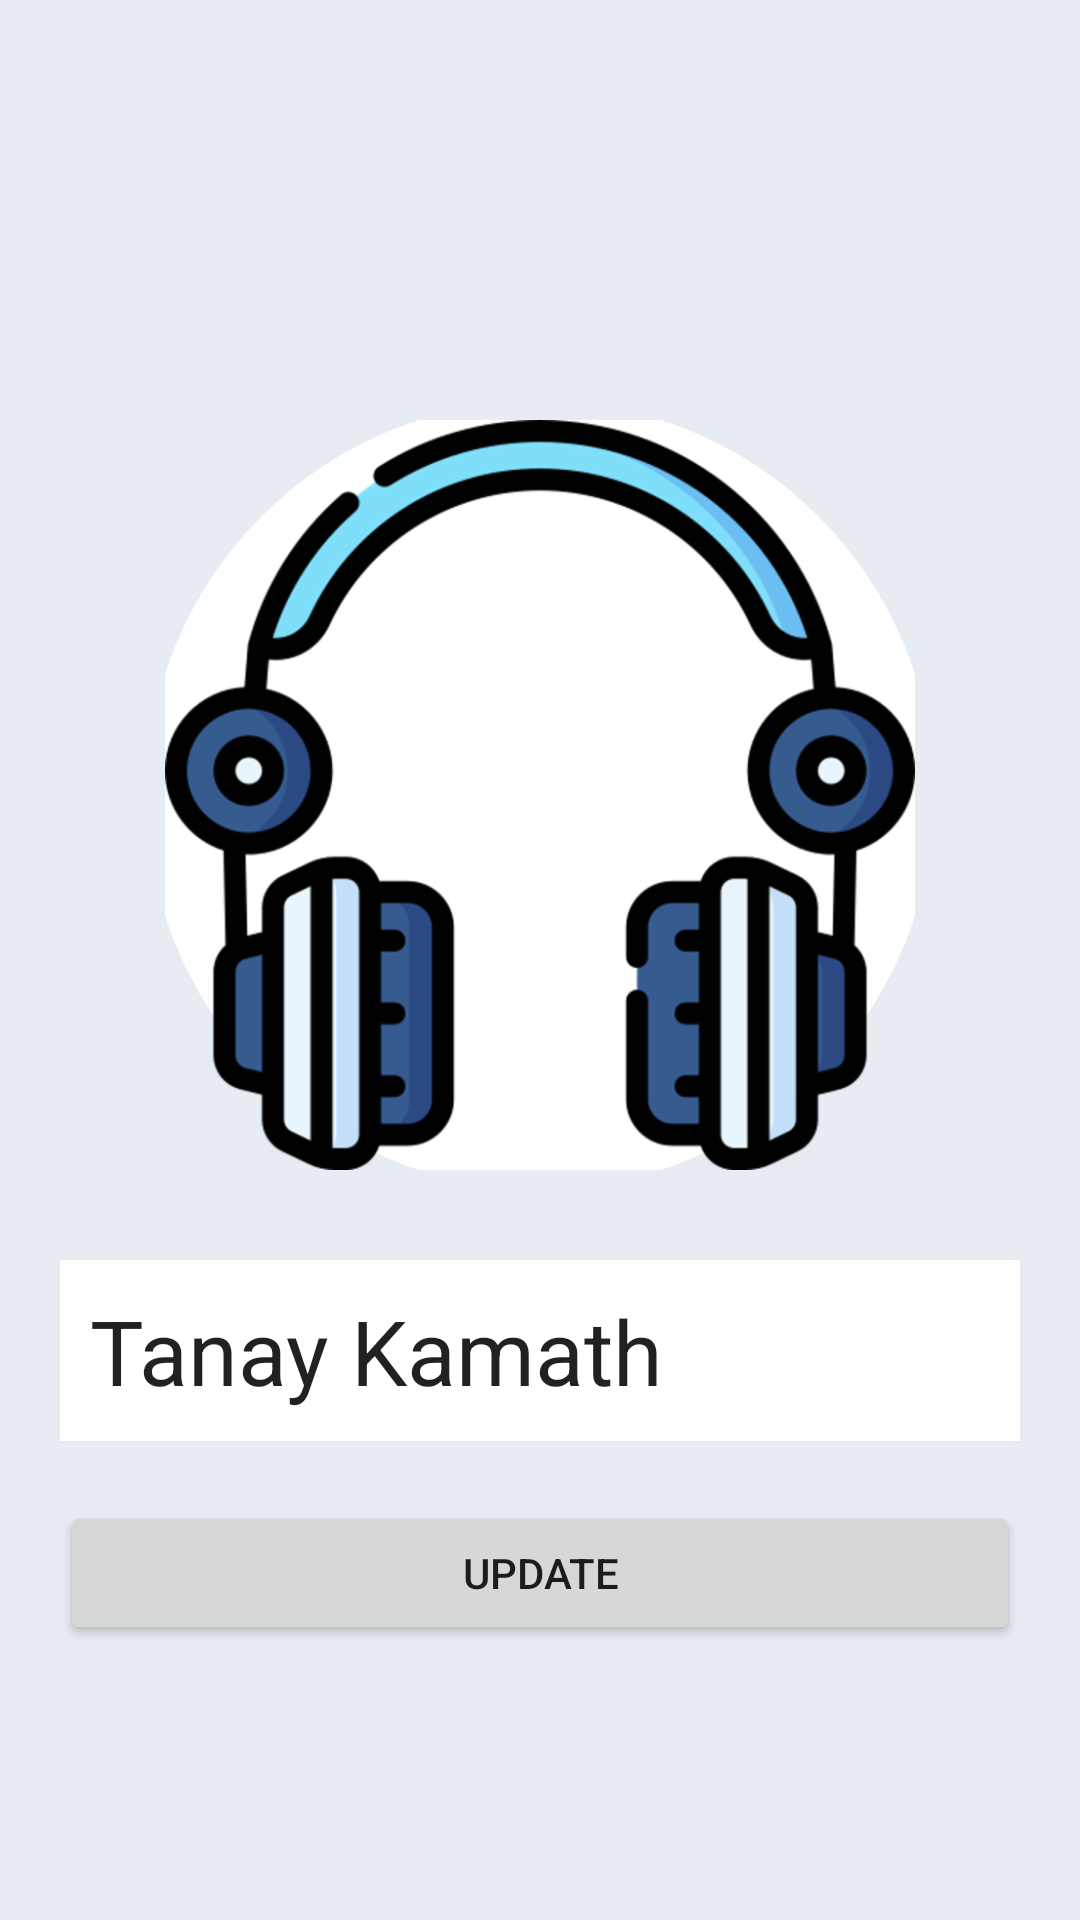

Write the Android layout XML for this screen, with the resource values it uses.
<!-- AndroidManifest.xml: application theme AppTheme -->
<!-- res/layout/fragment_settings.xml -->
<?xml version="1.0" encoding="utf-8"?>
<LinearLayout xmlns:android="http://schemas.android.com/apk/res/android"
    xmlns:tools="http://schemas.android.com/tools"
    android:layout_width="match_parent"
    android:layout_height="match_parent"
    android:background="#1A336BA3"
    android:orientation="vertical"
    android:padding="20dp"
    tools:context=".SettingsFragment">

    <ImageView
        android:id="@+id/userDPImg"
        android:layout_width="250dp"
        android:layout_height="250dp"
        android:layout_gravity="center_horizontal"
        android:layout_marginTop="120dp"
        android:src="@drawable/img" />

    <EditText
        android:id="@+id/userNameTxt"
        android:layout_width="match_parent"
        android:layout_height="wrap_content"
        android:layout_gravity="center_horizontal"
        android:layout_marginTop="30dp"
        android:background="#FFFFFF"
        android:drawableEnd="@drawable/ic_baseline_edit_24"
        android:gravity="center_vertical"
        android:padding="10dp"
        android:text="Tanay Kamath"
        android:textSize="30sp" />

    <Button
        android:id="@+id/updateBtn"
        android:layout_width="match_parent"
        android:layout_height="wrap_content"
        android:layout_marginTop="20dp"
        android:text="Update" />


</LinearLayout>
<!-- resources referenced by this layout -->
<resources>
  <!-- drawable img (drawable) -->
  <?xml version="1.0" encoding="utf-8"?>
  <layer-list xmlns:android="http://schemas.android.com/apk/res/android">
  
      <item android:drawable="@drawable/circle" />
      <item android:drawable="@drawable/app_logo" />
  
  
  </layer-list>
  <style name="AppTheme" parent="Theme.AppCompat.Light.NoActionBar">
          
          <item name="colorPrimary">#00FFFF</item>
          <item name="colorPrimaryDark">#1A0091EA</item>
          <item name="colorAccent">@color/colorAccent</item>
  
          <item name="android:windowContentTransitions">true</item>
      </style>
  <!-- drawable circle (drawable) -->
  <?xml version="1.0" encoding="utf-8"?>
  <shape xmlns:android="http://schemas.android.com/apk/res/android"
      android:innerRadius="0dp"
      android:shape="ring"
      android:thicknessRatio="1.9"
      android:useLevel="false">
      <solid android:color="@android:color/white" />
  
      <stroke
          android:width="10dp"
          android:color="@android:color/white" />
  </shape>
  <!-- drawable app_logo: png bitmap (drawable-hdpi, 34688 bytes) -->
  <color name="colorAccent">#03DAC5</color>
</resources>
